Run: headless pygame with SDL's dummy video driver; simulated clock (each Clock.tick advances the game by its frame time, no real sleeping); random seed 0; keys injected as events and as key.get_pressed() state; no mouse input.
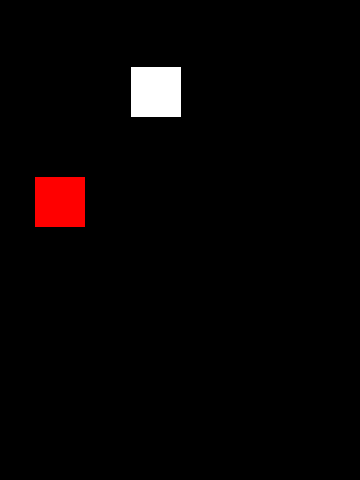
Frame 1 of 4 · flips 1–60 · no input
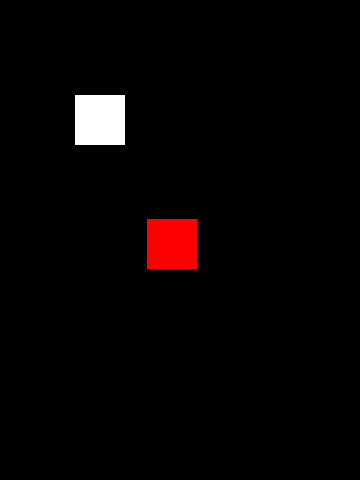
Frame 2 of 4 · flips 61–180 · tapped SPACE, RETURN · held RIGHT (→), D
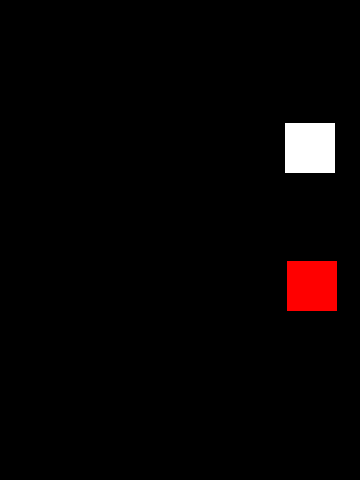
Frame 3 of 4 · flips 181–300 · held DOWN (↓), S
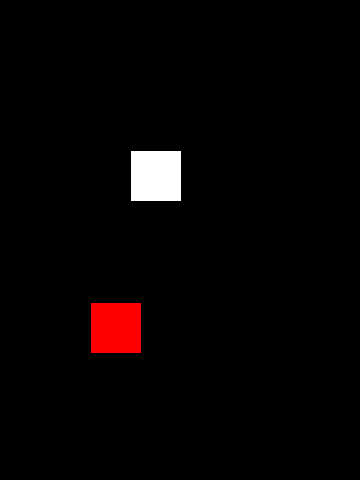
Frame 4 of 4 · flips 301–420 · held LEFT (←), A, UP (↑), W

The pygame program that drew these frames:

import pygame
import random

WIDTH = 360
HEIGHT = 480
FPS = 60
BLACK = (0, 0, 0)
WHITE = (255, 255, 255)
RED = (255, 0, 0)
GREEN = (0, 255, 0)
BLUE = (0, 0, 255)


class Player(pygame.sprite.Sprite):
    x = random.randint(1, 10)
    y = random.randint(1, 10)

    def __init__(self, x_c, y_c, color):
        pygame.sprite.Sprite.__init__(self)
        self.image = pygame.Surface((50, 50))
        self.image.fill(color)
        self.rect = self.image.get_rect()
        self.rect.center = (x_c, y_c)

    def update(self):

        self.rect.x += self.x
        self.rect.y += self.y
        if self.rect.right > WIDTH:
            self.x = -self.x
        if self.rect.left < 0:
            self.x = -self.x
        if self.rect.bottom > HEIGHT:
            self.y = -self.y
        if self.rect.top < 0:
            self.y = -self.y


pygame.init()
screen = pygame.display.set_mode((WIDTH, HEIGHT))
pygame.display.set_caption("Pygame")
clock = pygame.time.Clock()
all_sprites = pygame.sprite.Group()
player1 = Player(100, 400, WHITE)
player2 = Player(200, 300, RED)
all_sprites.add(player1, player2)
running = True

while running:
    clock.tick(FPS)
    for event in pygame.event.get():
        if event.type == pygame.QUIT:
            running = False
    all_sprites.update()
    screen.fill(BLACK)
    all_sprites.draw(screen)
    pygame.display.flip()

pygame.quit()
